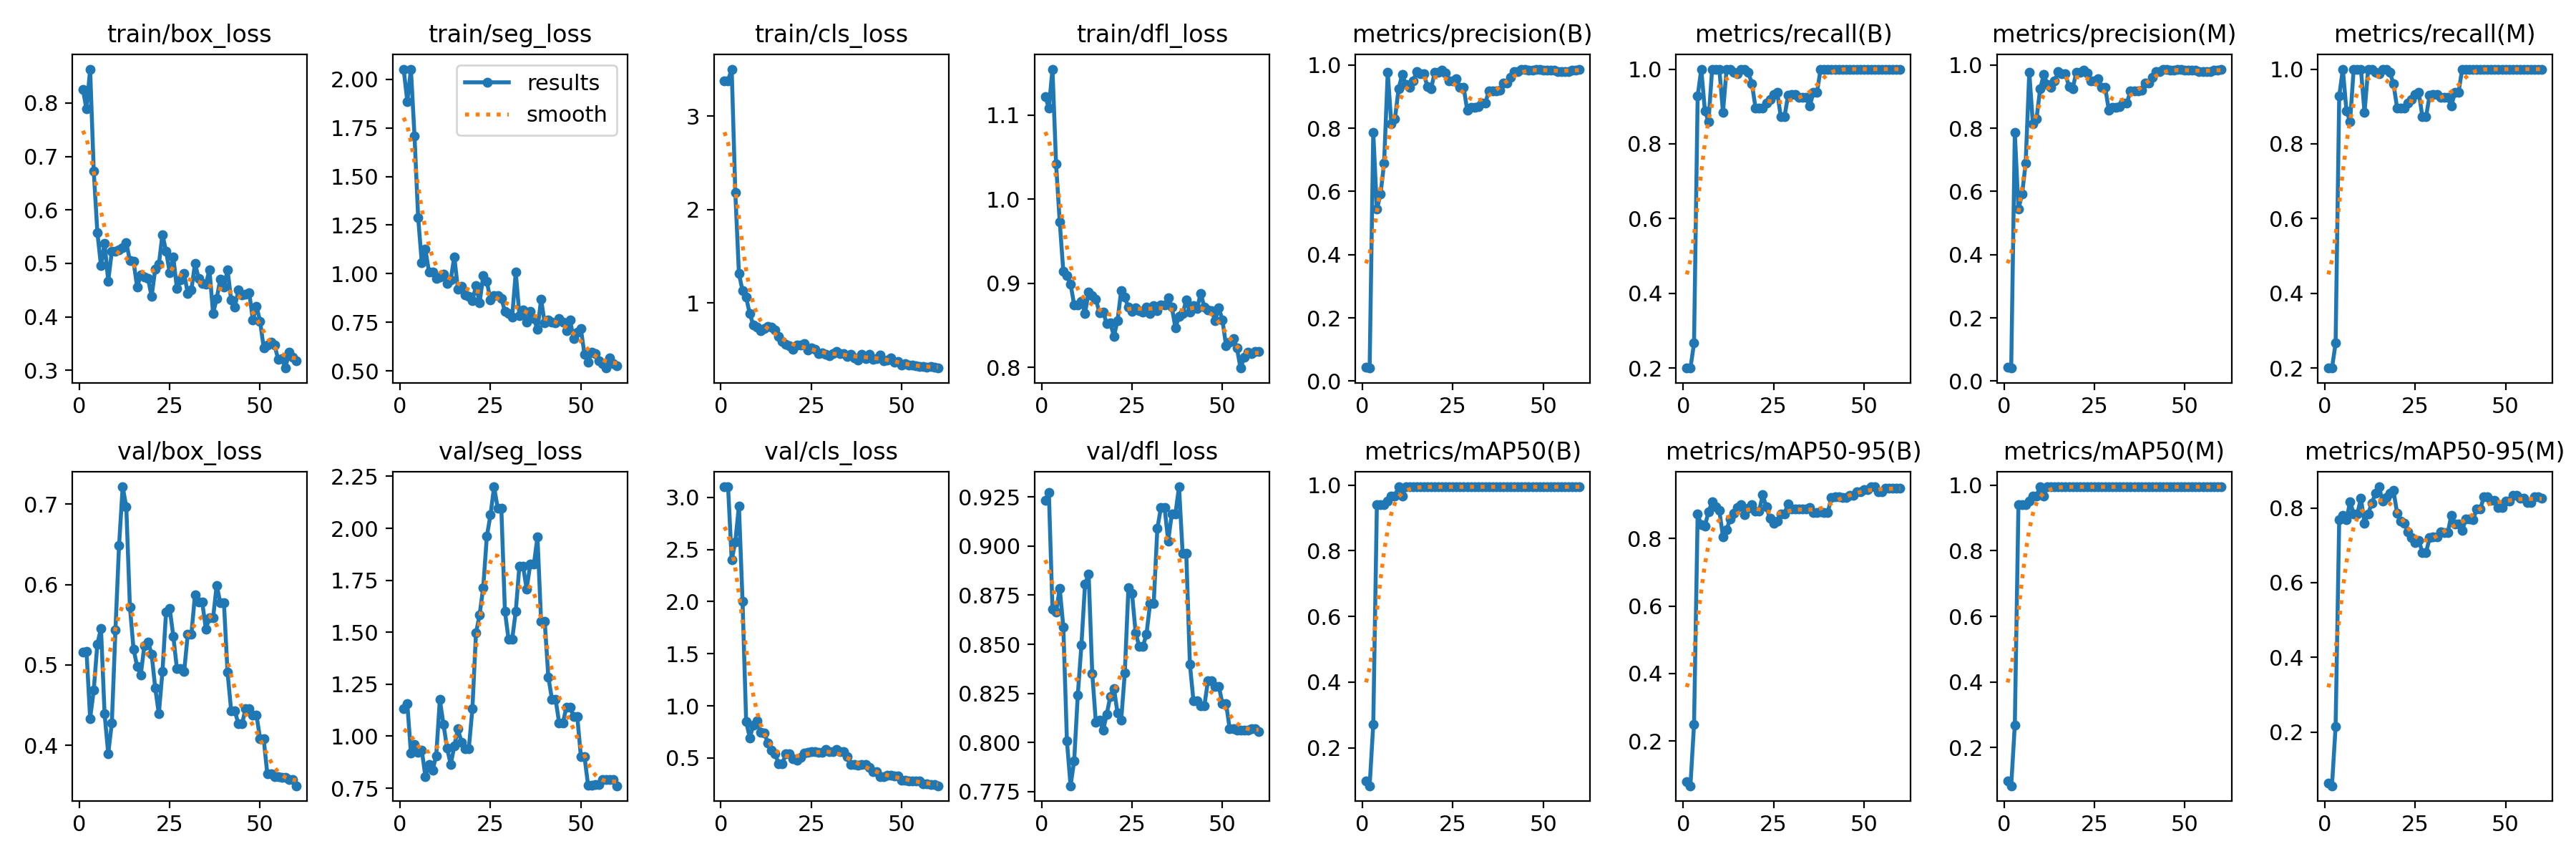

The file beside this chart, header and first rows:
epoch, time, train/box_loss, train/seg_loss, train/cls_loss, train/dfl_loss, metrics/precision(B), metrics/recall(B), metrics/mAP50(B), metrics/mAP50-95(B), metrics/precision(M), metrics/recall(M), metrics/mAP50(M), metrics/mAP50-95(M), val/box_loss, val/seg_loss, val/cls_loss, val/dfl_loss, lr/pg0, lr/pg1, lr/pg2
1, 14.6, 0.8247, 2.052, 3.376, 1.122, 0.04371, 0.2, 0.09831, 0.0798, 0.04485, 0.2, 0.09751, 0.06334, 0.5155, 1.132, 3.099, 0.9234, 1.429e-05, 1.429e-05, 1.429e-05
2, 18.16, 0.7884, 1.885, 3.381, 1.109, 0.04119, 0.2, 0.08425, 0.06797, 0.04119, 0.2, 0.08359, 0.05664, 0.5169, 1.157, 3.102, 0.9272, 4.21626e-05, 4.21626e-05, 4.21626e-05
3, 21.82, 0.8632, 2.052, 3.504, 1.155, 0.7866, 0.2667, 0.271, 0.2495, 0.7866, 0.2667, 0.2694, 0.2149, 0.4335, 0.9188, 2.399, 0.8679, 6.90921e-05, 6.90921e-05, 6.90921e-05
4, 25.07, 0.6725, 1.707, 2.183, 1.042, 0.5438, 0.9277, 0.94, 0.8716, 0.5438, 0.9277, 0.94, 0.7687, 0.4686, 0.9617, 2.574, 0.8662, 9.50785e-05, 9.50785e-05, 9.50785e-05
5, 28.23, 0.558, 1.289, 1.315, 0.9734, 0.5909, 1, 0.94, 0.8395, 0.5909, 1, 0.94, 0.7808, 0.5261, 0.9229, 2.919, 0.8784, 0.0001201, 0.0001201, 0.0001201
6, 30.48, 0.4957, 1.058, 1.132, 0.9143, 0.6888, 0.8889, 0.94, 0.837, 0.6888, 0.8889, 0.94, 0.7682, 0.5454, 0.9343, 2.005, 0.8589, 0.0001442, 0.0001442, 0.0001442
7, 33.76, 0.5379, 1.126, 1.061, 0.9095, 0.977, 0.8595, 0.951, 0.8782, 0.977, 0.8595, 0.951, 0.8163, 0.4391, 0.8056, 0.8496, 0.8007, 0.0001674, 0.0001674, 0.0001674
8, 36.82, 0.4671, 1.008, 0.8843, 0.8993, 0.813, 1, 0.9675, 0.9088, 0.813, 1, 0.9675, 0.7847, 0.3897, 0.8651, 0.6951, 0.778, 0.0001896, 0.0001896, 0.0001896
9, 39.37, 0.5226, 1.007, 0.7625, 0.8745, 0.8298, 1, 0.9675, 0.8942, 0.8298, 1, 0.9675, 0.7843, 0.4276, 0.8371, 0.816, 0.7906, 0.0002109, 0.0002109, 0.0002109
10, 41.54, 0.5226, 0.977, 0.7424, 0.8744, 0.9244, 1, 0.995, 0.8819, 0.9244, 1, 0.995, 0.8255, 0.5436, 0.9066, 0.8575, 0.8242, 0.0002312, 0.0002312, 0.0002312
11, 44.04, 0.5251, 0.9823, 0.7052, 0.8787, 0.9694, 0.8844, 0.9675, 0.8053, 0.9694, 0.8844, 0.9675, 0.7592, 0.6487, 1.176, 0.7489, 0.8495, 0.0002506, 0.0002506, 0.0002506
12, 47.67, 0.5296, 0.997, 0.729, 0.8643, 0.9392, 1, 0.995, 0.8258, 0.9392, 1, 0.995, 0.7848, 0.7214, 1.057, 0.7416, 0.8804, 0.000269, 0.000269, 0.000269
13, 50.21, 0.5391, 0.9505, 0.7522, 0.8896, 0.9298, 1, 0.995, 0.8572, 0.9298, 1, 0.995, 0.8119, 0.6964, 0.943, 0.6447, 0.8857, 0.0002865, 0.0002865, 0.0002865
14, 52.62, 0.5049, 0.9681, 0.7457, 0.8854, 0.949, 0.9918, 0.995, 0.8749, 0.949, 0.9918, 0.995, 0.8394, 0.5721, 0.8639, 0.5779, 0.8352, 0.0003031, 0.0003031, 0.0003031
15, 54.96, 0.5038, 1.087, 0.7079, 0.8811, 0.9784, 0.9881, 0.995, 0.8905, 0.9784, 0.9881, 0.995, 0.8565, 0.5199, 0.9518, 0.5403, 0.8102, 0.0003187, 0.0003187, 0.0003187
16, 57.71, 0.4558, 0.9214, 0.6412, 0.8649, 0.972, 1, 0.995, 0.9002, 0.972, 1, 0.995, 0.8176, 0.4982, 1.035, 0.4438, 0.8113, 0.0003333, 0.0003333, 0.0003333
17, 61, 0.4784, 0.9352, 0.5867, 0.8659, 0.9717, 1, 0.995, 0.8692, 0.9717, 1, 0.995, 0.8279, 0.4875, 0.9709, 0.4481, 0.8062, 0.0003471, 0.0003471, 0.0003471
18, 63.59, 0.4751, 0.8893, 0.5554, 0.8524, 0.9313, 0.9908, 0.995, 0.8882, 0.9313, 0.9908, 0.995, 0.8384, 0.5243, 0.9396, 0.5391, 0.8143, 0.0003599, 0.0003599, 0.0003599
19, 65.95, 0.4723, 0.884, 0.5421, 0.8527, 0.9248, 0.9614, 0.995, 0.8993, 0.9248, 0.9614, 0.995, 0.8469, 0.5288, 0.9387, 0.5384, 0.8236, 0.0003717, 0.0003717, 0.0003717
20, 68.21, 0.438, 0.862, 0.506, 0.837, 0.9773, 0.8965, 0.995, 0.881, 0.9773, 0.8965, 0.995, 0.7867, 0.5137, 1.131, 0.493, 0.8276, 0.0003826, 0.0003826, 0.0003826
21, 70.9, 0.4893, 0.9368, 0.5537, 0.856, 0.9757, 0.8956, 0.995, 0.8807, 0.9757, 0.8956, 0.995, 0.764, 0.4714, 1.496, 0.4785, 0.8149, 0.0003925, 0.0003925, 0.0003925
22, 74.33, 0.4982, 0.8505, 0.5477, 0.8915, 0.9847, 0.8953, 0.995, 0.9286, 0.9847, 0.8953, 0.995, 0.7596, 0.4392, 1.585, 0.5054, 0.8114, 0.0004016, 0.0004016, 0.0004016
23, 76.63, 0.554, 0.9891, 0.5655, 0.8833, 0.9751, 0.9084, 0.995, 0.893, 0.9751, 0.9084, 0.995, 0.7368, 0.4918, 1.716, 0.5483, 0.8353, 0.0004096, 0.0004096, 0.0004096
24, 79.45, 0.5231, 0.9604, 0.5002, 0.8716, 0.9507, 0.9182, 0.995, 0.8588, 0.9507, 0.9182, 0.995, 0.7215, 0.566, 1.962, 0.5556, 0.8788, 0.0004167, 0.0004167, 0.0004167
25, 81.53, 0.4831, 0.8631, 0.5165, 0.8667, 0.9501, 0.932, 0.995, 0.8456, 0.9501, 0.932, 0.995, 0.7072, 0.5703, 2.064, 0.5596, 0.8758, 0.0004229, 0.0004229, 0.0004229
26, 84.27, 0.5119, 0.8852, 0.5041, 0.8706, 0.956, 0.9383, 0.995, 0.8512, 0.956, 0.9383, 0.995, 0.7139, 0.5356, 2.2, 0.5647, 0.8558, 0.0004282, 0.0004282, 0.0004282
27, 87.2, 0.4527, 0.8855, 0.4594, 0.8674, 0.9291, 0.8722, 0.995, 0.873, 0.9291, 0.8722, 0.995, 0.6803, 0.4953, 2.097, 0.553, 0.8489, 0.0004325, 0.0004325, 0.0004325
28, 89.29, 0.4697, 0.8728, 0.4685, 0.8657, 0.9291, 0.8722, 0.995, 0.873, 0.9291, 0.8722, 0.995, 0.6803, 0.4953, 2.097, 0.553, 0.8489, 0.0004358, 0.0004358, 0.0004358
29, 91.64, 0.4808, 0.8066, 0.45, 0.8719, 0.8557, 0.9295, 0.995, 0.9027, 0.8557, 0.9295, 0.995, 0.72, 0.4919, 1.6, 0.5817, 0.8552, 0.0004382, 0.0004382, 0.0004382
30, 94.32, 0.4437, 0.7964, 0.4328, 0.8644, 0.8658, 0.9323, 0.995, 0.8878, 0.8658, 0.9323, 0.995, 0.7222, 0.5382, 1.466, 0.5634, 0.8709, 0.0004397, 0.0004397, 0.0004397
31, 96.76, 0.4502, 0.7774, 0.4552, 0.8736, 0.8658, 0.9323, 0.995, 0.8878, 0.8658, 0.9323, 0.995, 0.7222, 0.5382, 1.466, 0.5634, 0.8709, 0.0004402, 0.0004402, 0.0004402
32, 99.81, 0.5003, 1.008, 0.4844, 0.8675, 0.8673, 0.9241, 0.995, 0.8862, 0.8673, 0.9241, 0.995, 0.7369, 0.5874, 1.602, 0.5841, 0.909, 0.0004398, 0.0004398, 0.0004398
33, 102.2, 0.4724, 0.7853, 0.4586, 0.8744, 0.8805, 0.924, 0.995, 0.8862, 0.8805, 0.924, 0.995, 0.7332, 0.578, 1.819, 0.5587, 0.9196, 0.0004384, 0.0004384, 0.0004384
34, 104.5, 0.4629, 0.8128, 0.4578, 0.8741, 0.8805, 0.924, 0.995, 0.8862, 0.8805, 0.924, 0.995, 0.7332, 0.578, 1.819, 0.5587, 0.9196, 0.0004361, 0.0004361, 0.0004361
35, 107.5, 0.461, 0.7499, 0.4284, 0.8828, 0.9181, 0.9008, 0.995, 0.8923, 0.9181, 0.9008, 0.995, 0.7799, 0.5447, 1.708, 0.5112, 0.9024, 0.0004329, 0.0004329, 0.0004329
36, 110.4, 0.4881, 0.8073, 0.4491, 0.8719, 0.9178, 0.9377, 0.995, 0.8774, 0.9178, 0.9377, 0.995, 0.7568, 0.5585, 1.826, 0.4369, 0.9164, 0.0004287, 0.0004287, 0.0004287
37, 113.3, 0.4066, 0.7683, 0.4159, 0.847, 0.9178, 0.9377, 0.995, 0.8774, 0.9178, 0.9377, 0.995, 0.7568, 0.5585, 1.826, 0.4369, 0.9164, 0.0004235, 0.0004235, 0.0004235
38, 115.8, 0.4341, 0.7135, 0.3866, 0.8607, 0.9208, 1, 0.995, 0.8784, 0.9208, 1, 0.995, 0.74, 0.5991, 1.958, 0.4342, 0.9301, 0.0004174, 0.0004174, 0.0004174
39, 118.1, 0.471, 0.8674, 0.4522, 0.8639, 0.9439, 1, 0.995, 0.8774, 0.9439, 1, 0.995, 0.7695, 0.5773, 1.553, 0.4379, 0.8961, 0.0004104, 0.0004104, 0.0004104
40, 120.4, 0.4557, 0.7464, 0.4017, 0.8801, 0.9439, 1, 0.995, 0.8774, 0.9439, 1, 0.995, 0.7695, 0.5773, 1.553, 0.4379, 0.8961, 0.0004025, 0.0004025, 0.0004025
41, 123.4, 0.4884, 0.7599, 0.4487, 0.8655, 0.9612, 1, 0.995, 0.9208, 0.9612, 1, 0.995, 0.7684, 0.4906, 1.286, 0.4132, 0.8398, 0.0003935, 0.0003935, 0.0003935
42, 126, 0.4311, 0.75, 0.3937, 0.8737, 0.9801, 1, 0.995, 0.9236, 0.9801, 1, 0.995, 0.7964, 0.4432, 1.179, 0.3694, 0.821, 0.0003837, 0.0003837, 0.0003837
43, 128.4, 0.4188, 0.7472, 0.4058, 0.8702, 0.9801, 1, 0.995, 0.9236, 0.9801, 1, 0.995, 0.7964, 0.4432, 1.179, 0.3694, 0.821, 0.0003729, 0.0003729, 0.0003729
44, 130.5, 0.4499, 0.7694, 0.441, 0.8883, 0.9856, 1, 0.995, 0.9214, 0.9856, 1, 0.995, 0.8291, 0.4265, 1.063, 0.3182, 0.8186, 0.0003612, 0.0003612, 0.0003612
45, 132.9, 0.441, 0.7508, 0.3843, 0.8716, 0.9856, 1, 0.995, 0.9214, 0.9856, 1, 0.995, 0.8291, 0.4265, 1.063, 0.3182, 0.8186, 0.0003485, 0.0003485, 0.0003485
46, 136.3, 0.4427, 0.7059, 0.3862, 0.8684, 0.9836, 1, 0.995, 0.9269, 0.9836, 1, 0.995, 0.8205, 0.446, 1.139, 0.3368, 0.8315, 0.0003348, 0.0003348, 0.0003348
47, 138.9, 0.4448, 0.7632, 0.4101, 0.8675, 0.9836, 1, 0.995, 0.9269, 0.9836, 1, 0.995, 0.8205, 0.446, 1.139, 0.3368, 0.8315, 0.0003203, 0.0003203, 0.0003203
48, 141, 0.3946, 0.6647, 0.364, 0.856, 0.9869, 1, 0.995, 0.9369, 0.9869, 1, 0.995, 0.8015, 0.4379, 1.096, 0.3289, 0.8286, 0.0003048, 0.0003048, 0.0003048
49, 143.2, 0.4204, 0.6975, 0.3766, 0.8709, 0.9869, 1, 0.995, 0.9369, 0.9869, 1, 0.995, 0.8015, 0.4379, 1.096, 0.3289, 0.8286, 0.0002883, 0.0002883, 0.0002883
50, 145.6, 0.3916, 0.7168, 0.3368, 0.8563, 0.9839, 1, 0.995, 0.9435, 0.9839, 1, 0.995, 0.8185, 0.4082, 0.9029, 0.2886, 0.8199, 0.0002709, 0.0002709, 0.0002709
51, 156.2, 0.3425, 0.5843, 0.348, 0.8262, 0.9839, 1, 0.995, 0.9435, 0.9839, 1, 0.995, 0.8185, 0.4082, 0.9029, 0.2886, 0.8199, 0.0002501, 0.0002501, 0.0002501
52, 161.2, 0.3479, 0.5445, 0.3365, 0.8303, 0.9825, 1, 0.995, 0.9526, 0.9825, 1, 0.995, 0.8332, 0.3644, 0.7631, 0.2805, 0.8071, 0.0002265, 0.0002265, 0.0002265
53, 165.9, 0.3525, 0.596, 0.3341, 0.8344, 0.9825, 1, 0.995, 0.9526, 0.9825, 1, 0.995, 0.8332, 0.3644, 0.7631, 0.2805, 0.8071, 0.0002029, 0.0002029, 0.0002029
54, 168.6, 0.3473, 0.5898, 0.3281, 0.8232, 0.979, 1, 0.995, 0.9371, 0.979, 1, 0.995, 0.8265, 0.3613, 0.7661, 0.2776, 0.8062, 0.0001793, 0.0001793, 0.0001793
55, 170.7, 0.3209, 0.5514, 0.3226, 0.7993, 0.979, 1, 0.995, 0.9371, 0.979, 1, 0.995, 0.8265, 0.3613, 0.7661, 0.2776, 0.8062, 0.0001558, 0.0001558, 0.0001558
56, 173, 0.3227, 0.5376, 0.3207, 0.8118, 0.9796, 1, 0.995, 0.949, 0.9796, 1, 0.995, 0.8143, 0.3601, 0.7911, 0.2554, 0.8065, 0.0001322, 0.0001322, 0.0001322
57, 176, 0.3044, 0.5144, 0.3149, 0.818, 0.9796, 1, 0.995, 0.949, 0.9796, 1, 0.995, 0.8143, 0.3601, 0.7911, 0.2554, 0.8065, 0.0001086, 0.0001086, 0.0001086
58, 178.2, 0.334, 0.5649, 0.3218, 0.8165, 0.9844, 1, 0.995, 0.949, 0.9844, 1, 0.995, 0.8294, 0.3577, 0.7918, 0.2481, 0.8069, 8.50255e-05, 8.50255e-05, 8.50255e-05
59, 180.7, 0.325, 0.5385, 0.3104, 0.8187, 0.9844, 1, 0.995, 0.949, 0.9844, 1, 0.995, 0.8294, 0.3577, 0.7918, 0.2481, 0.8069, 6.1447e-05, 6.1447e-05, 6.1447e-05
60, 183, 0.3184, 0.5256, 0.3039, 0.8192, 0.9867, 1, 0.995, 0.9487, 0.9867, 1, 0.995, 0.8253, 0.3498, 0.7617, 0.2341, 0.8057, 3.78685e-05, 3.78685e-05, 3.78685e-05
